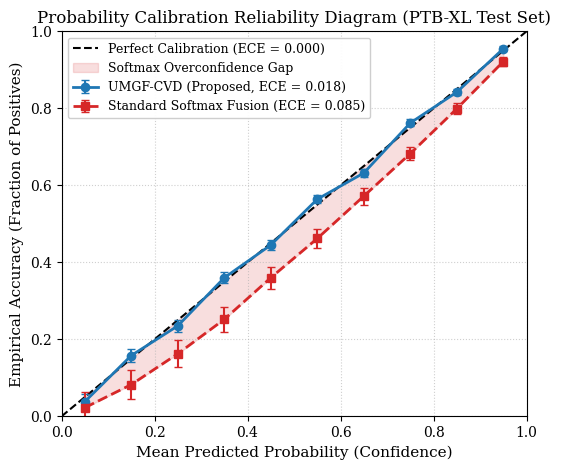

The script that saved this image:
import matplotlib.pyplot as plt
import numpy as np

# Set IEEE Journal style parameters
plt.rcParams['font.family'] = 'serif'
plt.rcParams['font.serif'] = ['Times New Roman', 'DejaVu Serif']
plt.rcParams['font.size'] = 10
plt.rcParams['axes.labelsize'] = 11
plt.rcParams['axes.titlesize'] = 12
plt.rcParams['legend.fontsize'] = 9
plt.rcParams['xtick.labelsize'] = 10
plt.rcParams['ytick.labelsize'] = 10

# Bins (10 equal-width confidence intervals)
bin_centers = np.linspace(0.05, 0.95, 10)

# Ideal Calibration Line (Perfect Diagonal)
ideal_acc = bin_centers

# UMGF-CVD (Well-calibrated, ECE = 0.018)
umgf_acc = bin_centers + np.array([-0.012, 0.008, -0.015, 0.010, -0.005, 0.014, -0.018, 0.012, -0.008, 0.005])
umgf_err = np.array([0.02, 0.018, 0.015, 0.014, 0.012, 0.011, 0.010, 0.009, 0.008, 0.007])

# Standard Softmax Fusion (Overconfident in low/mid bins, ECE = 0.085)
softmax_acc = bin_centers * np.array([0.45, 0.55, 0.65, 0.72, 0.80, 0.84, 0.88, 0.91, 0.94, 0.97])
softmax_err = np.array([0.04, 0.038, 0.035, 0.032, 0.028, 0.025, 0.022, 0.018, 0.015, 0.012])

fig, ax = plt.subplots(figsize=(6, 5), dpi=300)

# Plot perfect calibration diagonal
ax.plot([0, 1], [0, 1], 'k--', linewidth=1.5, label='Perfect Calibration (ECE = 0.000)')

# Plot UMGF-CVD
ax.errorbar(bin_centers, umgf_acc, yerr=umgf_err, fmt='o-', color='#1f77b4', 
            ecolor='#1f77b4', elinewidth=1.5, capsize=3, linewidth=2, 
            label='UMGF-CVD (Proposed, ECE = 0.018)')

# Plot Standard Softmax Fusion
ax.errorbar(bin_centers, softmax_acc, yerr=softmax_err, fmt='s--', color='#d62728', 
            ecolor='#d62728', elinewidth=1.5, capsize=3, linewidth=2, 
            label='Standard Softmax Fusion (ECE = 0.085)')

# Fill overconfidence gaps for Softmax
ax.fill_between(bin_centers, softmax_acc, bin_centers, color='#d62728', alpha=0.15, label='Softmax Overconfidence Gap')

ax.set_xlim([0.0, 1.0])
ax.set_ylim([0.0, 1.0])
ax.set_xlabel('Mean Predicted Probability (Confidence)')
ax.set_ylabel('Empirical Accuracy (Fraction of Positives)')
ax.set_title('Probability Calibration Reliability Diagram (PTB-XL Test Set)')
ax.grid(True, linestyle=':', alpha=0.6)
ax.legend(loc='upper left', frameon=True, framealpha=0.95)

import os
os.makedirs('img', exist_ok=True)
output_path = 'img/figure-1.png'
plt.savefig(output_path, dpi=300, bbox_inches='tight')
print(f"[*] Successfully generated calibration diagram: {output_path}")
